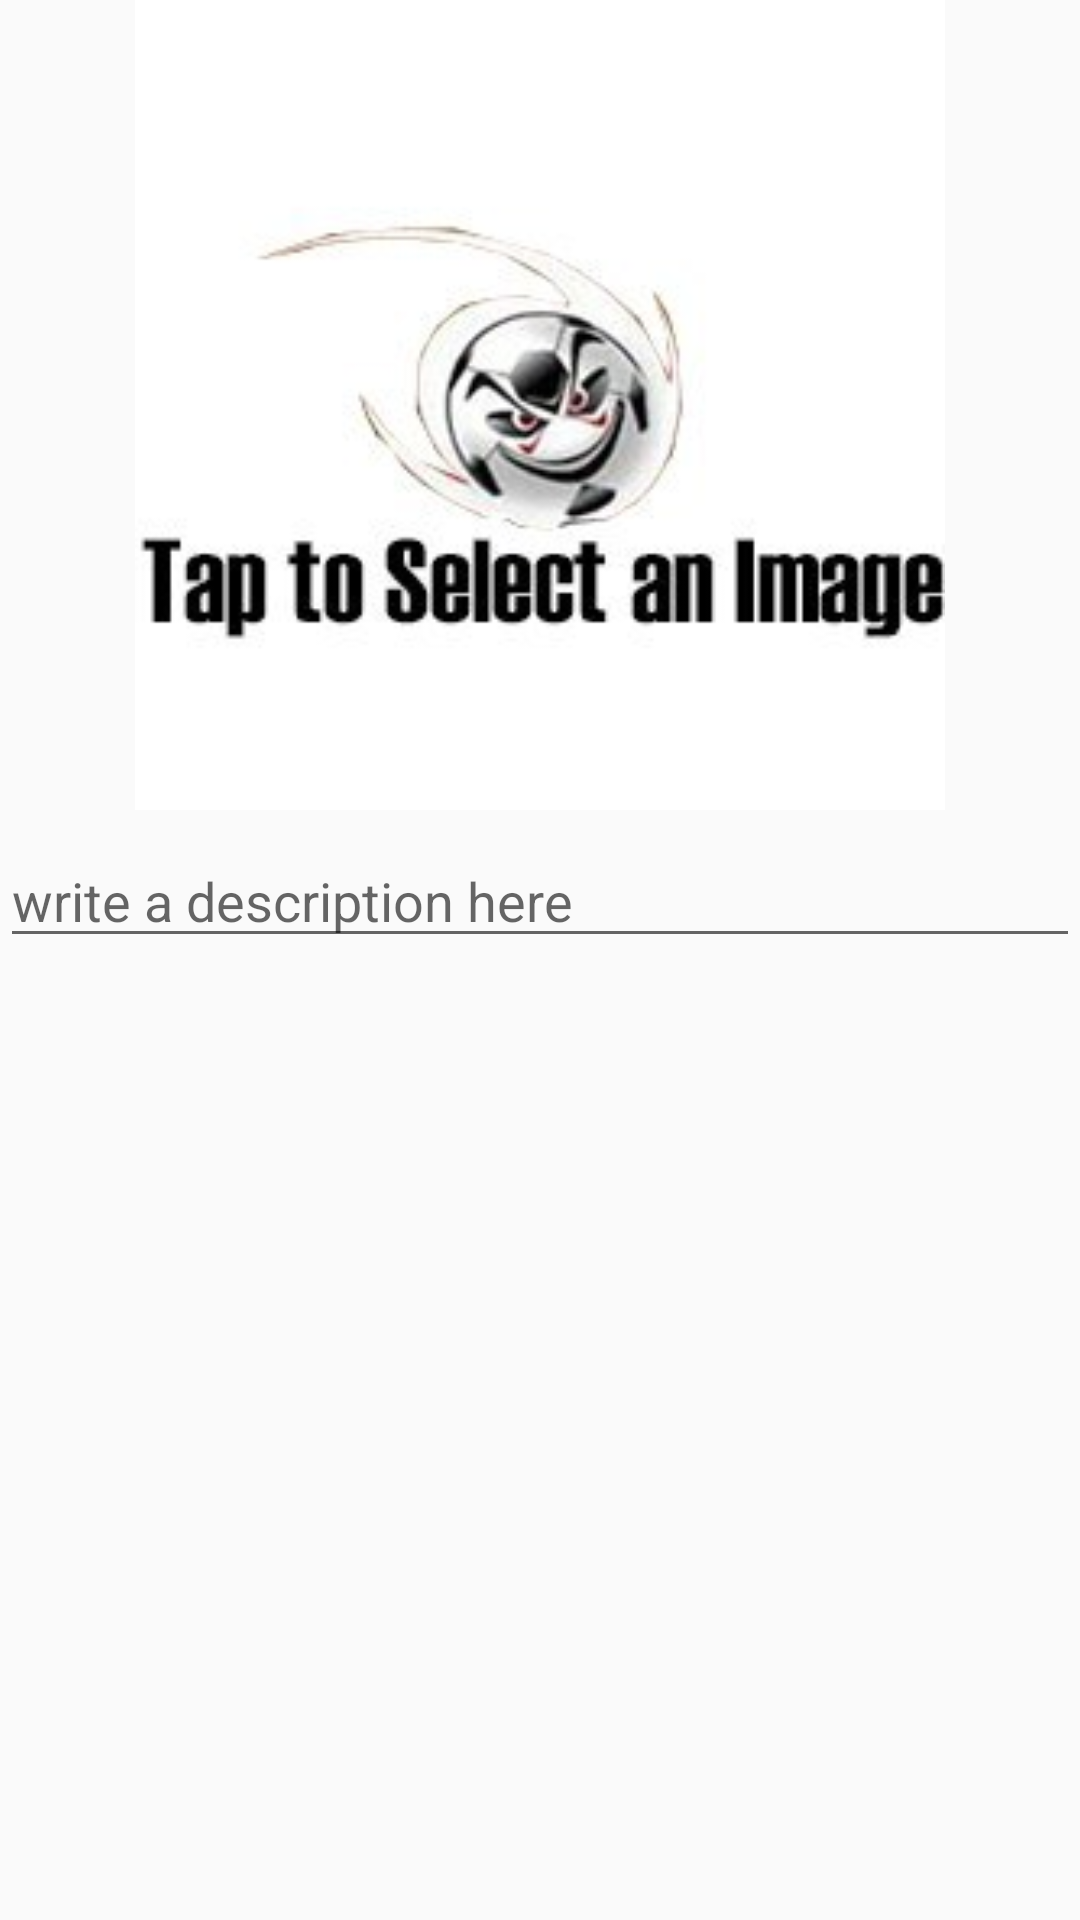

Reconstruct the res/layout file that produces this screen, plus the resources it refers to.
<!-- AndroidManifest.xml: application theme AppTheme -->
<!-- res/layout/activity_add_promotion.xml -->
<?xml version="1.0" encoding="utf-8"?>
<android.support.constraint.ConstraintLayout
        xmlns:android="http://schemas.android.com/apk/res/android"
        xmlns:tools="http://schemas.android.com/tools"
        xmlns:app="http://schemas.android.com/apk/res-auto"
        android:layout_width="match_parent"
        android:layout_height="match_parent"
        tools:context=".AddPromotionActivity">


    <ScrollView
            android:fillViewport="true"
            android:layout_width="0dp"
            android:layout_height="0dp" app:layout_constraintEnd_toEndOf="parent"
            app:layout_constraintStart_toStartOf="parent" app:layout_constraintTop_toTopOf="parent"
            app:layout_constraintBottom_toBottomOf="parent">

        <android.support.constraint.ConstraintLayout
                android:layout_width="match_parent"
                android:layout_height="wrap_content">

            <ImageView
                    android:id="@+id/image_view_add_promotion"
                    android:layout_width="0dp"
                    android:layout_height="0dp"
                    android:adjustViewBounds="true"
                    android:scaleType="fitCenter"
                    android:src="@drawable/default_select_image"
                    app:layout_constraintDimensionRatio="4:3"
                    app:layout_constraintEnd_toEndOf="parent"
                    app:layout_constraintStart_toStartOf="parent"
                    app:layout_constraintTop_toTopOf="parent" />

            <EditText
                    android:id="@+id/description_edit_text_add_promotion"
                    android:layout_width="0dp"
                    android:layout_height="wrap_content"
                    android:layout_marginTop="8dp"
                    android:ems="10"
                    android:gravity="top|left"
                    android:hint="write a description here"
                    android:inputType="textMultiLine"
                    app:layout_constraintEnd_toEndOf="parent"
                    app:layout_constraintHorizontal_bias="0.0"
                    app:layout_constraintStart_toStartOf="parent"
                    app:layout_constraintTop_toBottomOf="@+id/image_view_add_promotion" />

        </android.support.constraint.ConstraintLayout>
    </ScrollView>
</android.support.constraint.ConstraintLayout>
<!-- resources referenced by this layout -->
<resources>
  <!-- drawable default_select_image: jpg bitmap (drawable, 8073 bytes) -->
  <style name="AppTheme" parent="Theme.AppCompat.Light.DarkActionBar">
          
          <item name="colorPrimary">@color/colorPrimary</item>
          <item name="colorPrimaryDark">@color/colorPrimaryDark</item>
          <item name="colorAccent">@color/colorAccent</item>
      </style>
  <color name="colorPrimary">#de0000</color>
  <color name="colorPrimaryDark">#a20000</color>
  <color name="colorAccent">#2176ff</color>
</resources>
